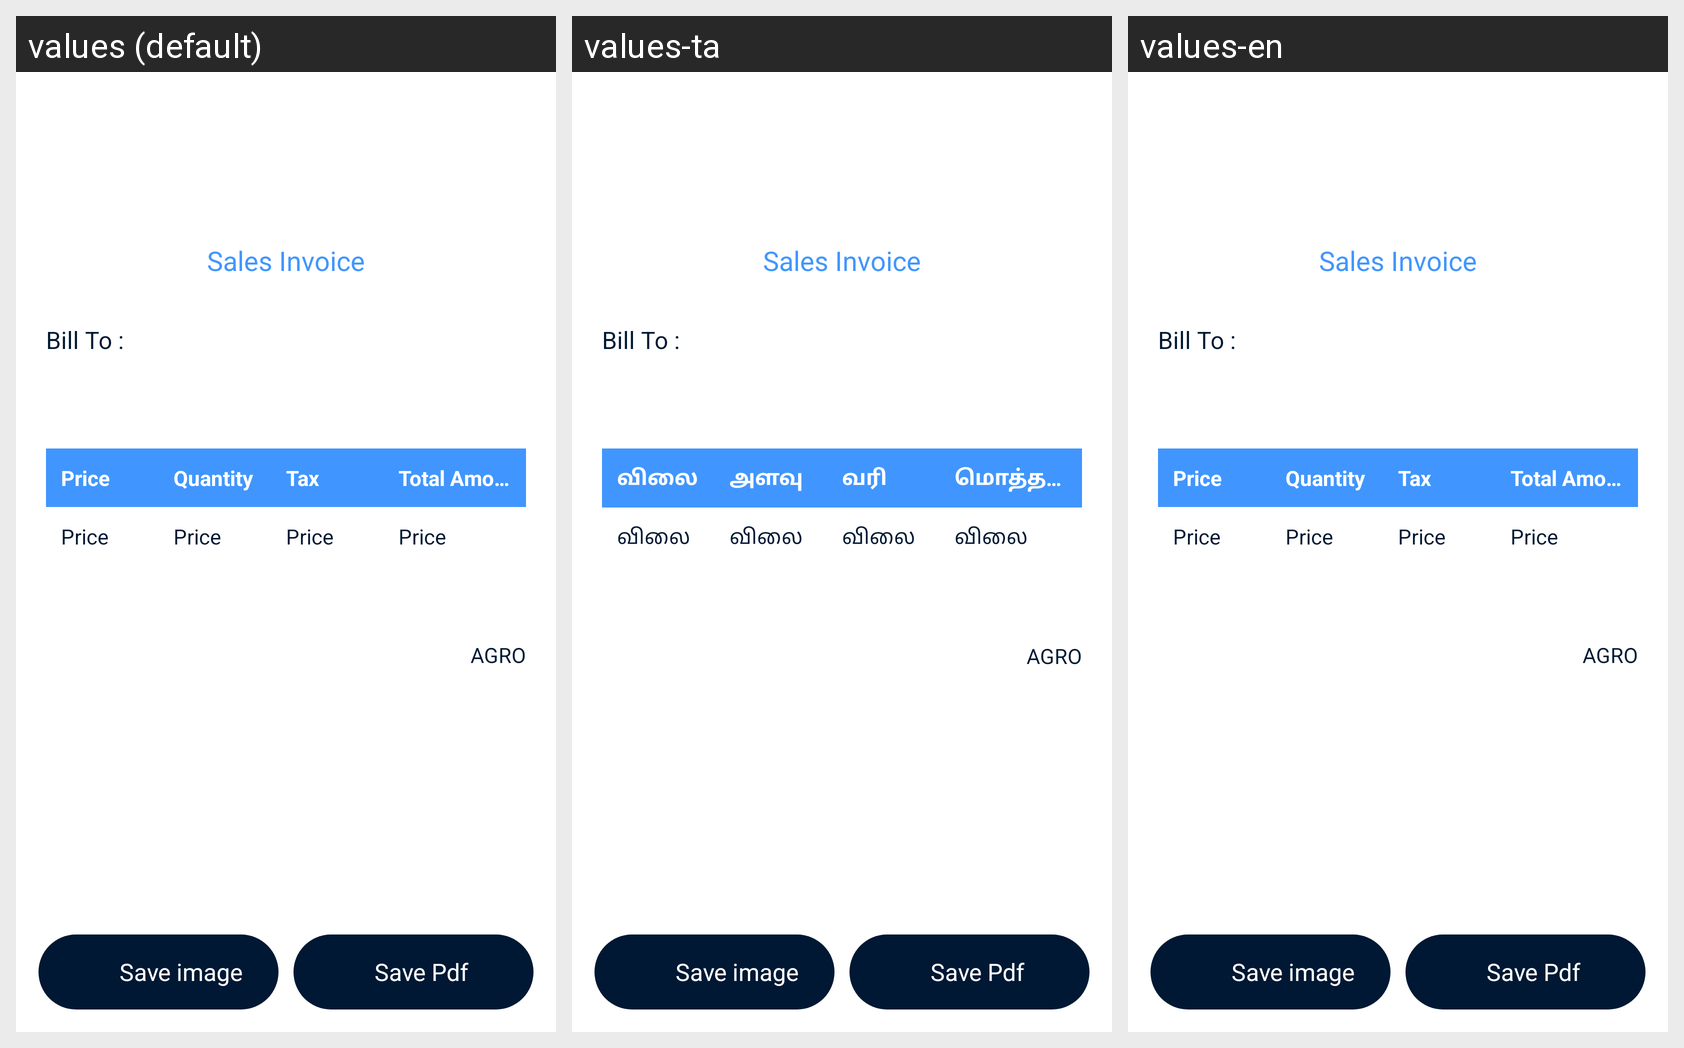

Locale-by-locale string values for the Android screen shown in this grid:
Android screen res/layout/fragment_save.xml rendered under 3 locales, left to right: values (default), values-ta, values-en. Device: Nexus 5 (rendered at 1080×1920; each locale shown at half size, 540×960, under a caption strip naming it); theme Theme.AGRO.
Strings drawn on this screen, with the default value and each locale's value (text and hints the layout hard-codes, and strings that could not be matched under every locale, appear in the picture but are not listed):

bill_to
  values: Bill To :
  values-ta: Bill To :
  values-en: Bill To :

price
  values: Price
  values-ta: விலை
  values-en: Price

quantity
  values: Quantity
  values-ta: அளவு
  values-en: Quantity

tax
  values: Tax
  values-ta: வரி
  values-en: Tax

total_amount
  values: Total Amount
  values-ta: மொத்த தொகை
  values-en: Total Amount

app_name
  values: AGRO
  values-ta: AGRO
  values-en: AGRO

save_image
  values: Save image
  values-ta: Save image
  values-en: Save image

svae_pdf
  values: Save Pdf
  values-ta: Save Pdf
  values-en: Save Pdf
